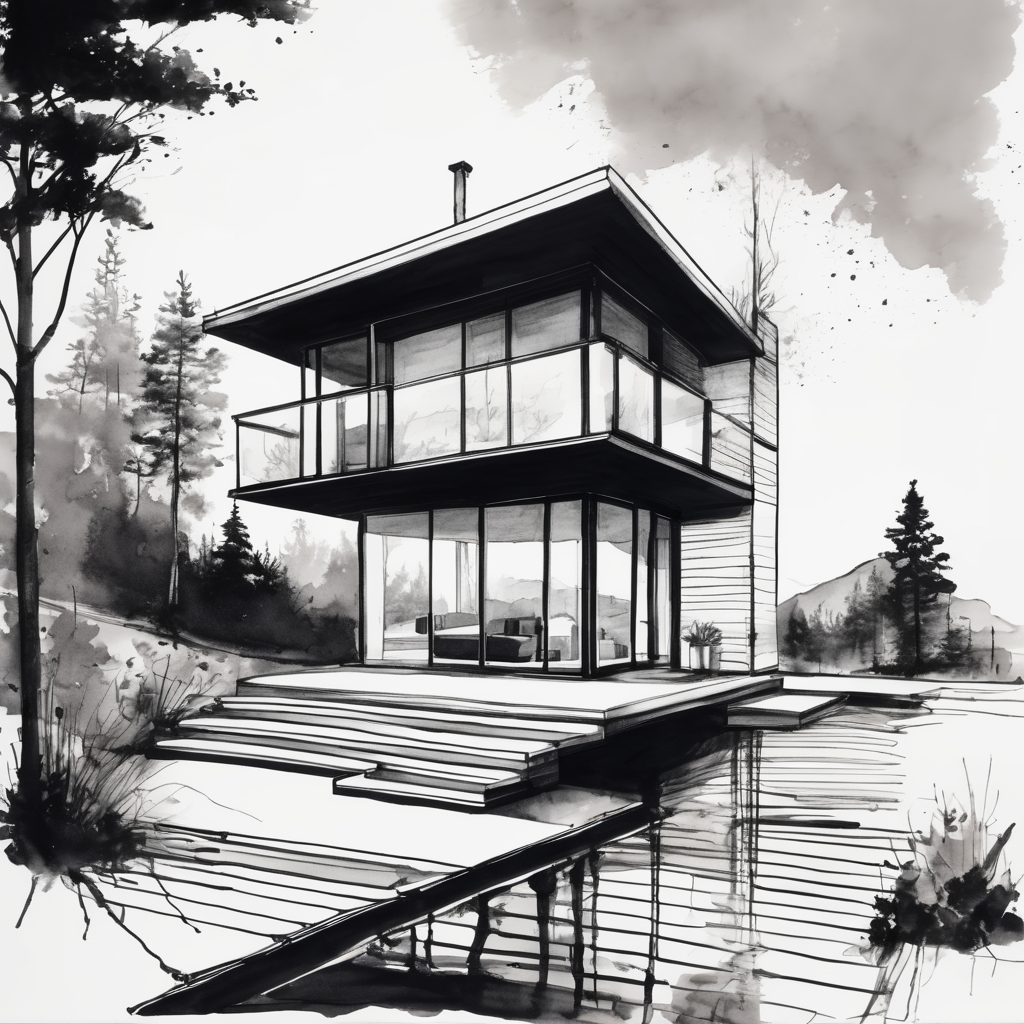
Generation parameters embedded in this image by AUTOMATIC1111 Stable Diffusion web UI or a fork of it (Forge, ...) (PNG 'parameters' text chunk):
Ink Dripping Drawing, photo of a small cozy modern house, great view, sunshine, ink drawing, dripping ink
Negative prompt: ugly, deformed, noisy, blurry, low contrast, colorful, vibrant
Steps: 20, Sampler: DPM++ 2M SDE Karras, CFG scale: 7, Seed: 2961052946, Size: 1024x1024, Model hash: 0f1b80cfe8, Model: dreamshaperXL10_alpha2Xl10, Style Selector Enabled: True, Style Selector Randomize: False, Style Selector Style: base, Version: v1.5.1-2-g4844bacd